Dataset: corn_leaf_diseases (GitHub, Zekken23/Dataset-skripsi-corn-disease). Classes: common rust, corn leaf blight, gray leaf spot, insects damage.

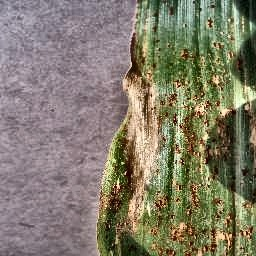
Label: corn leaf blight

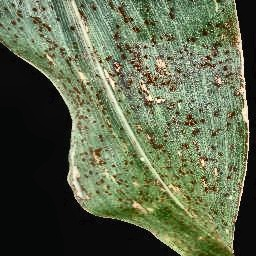
Label: common rust

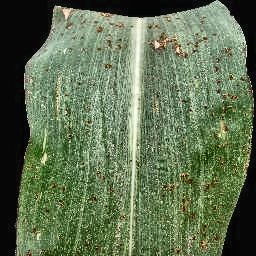
Label: common rust

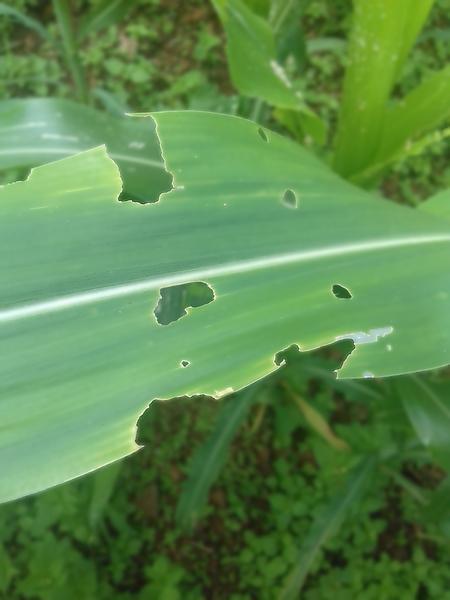
Label: insects damage

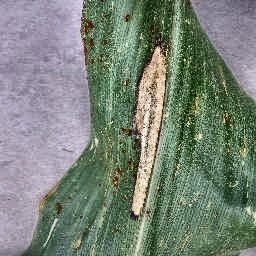
Label: corn leaf blight

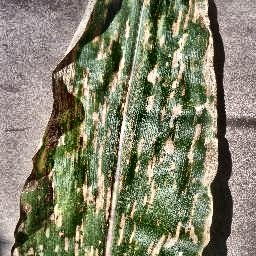
Label: gray leaf spot
